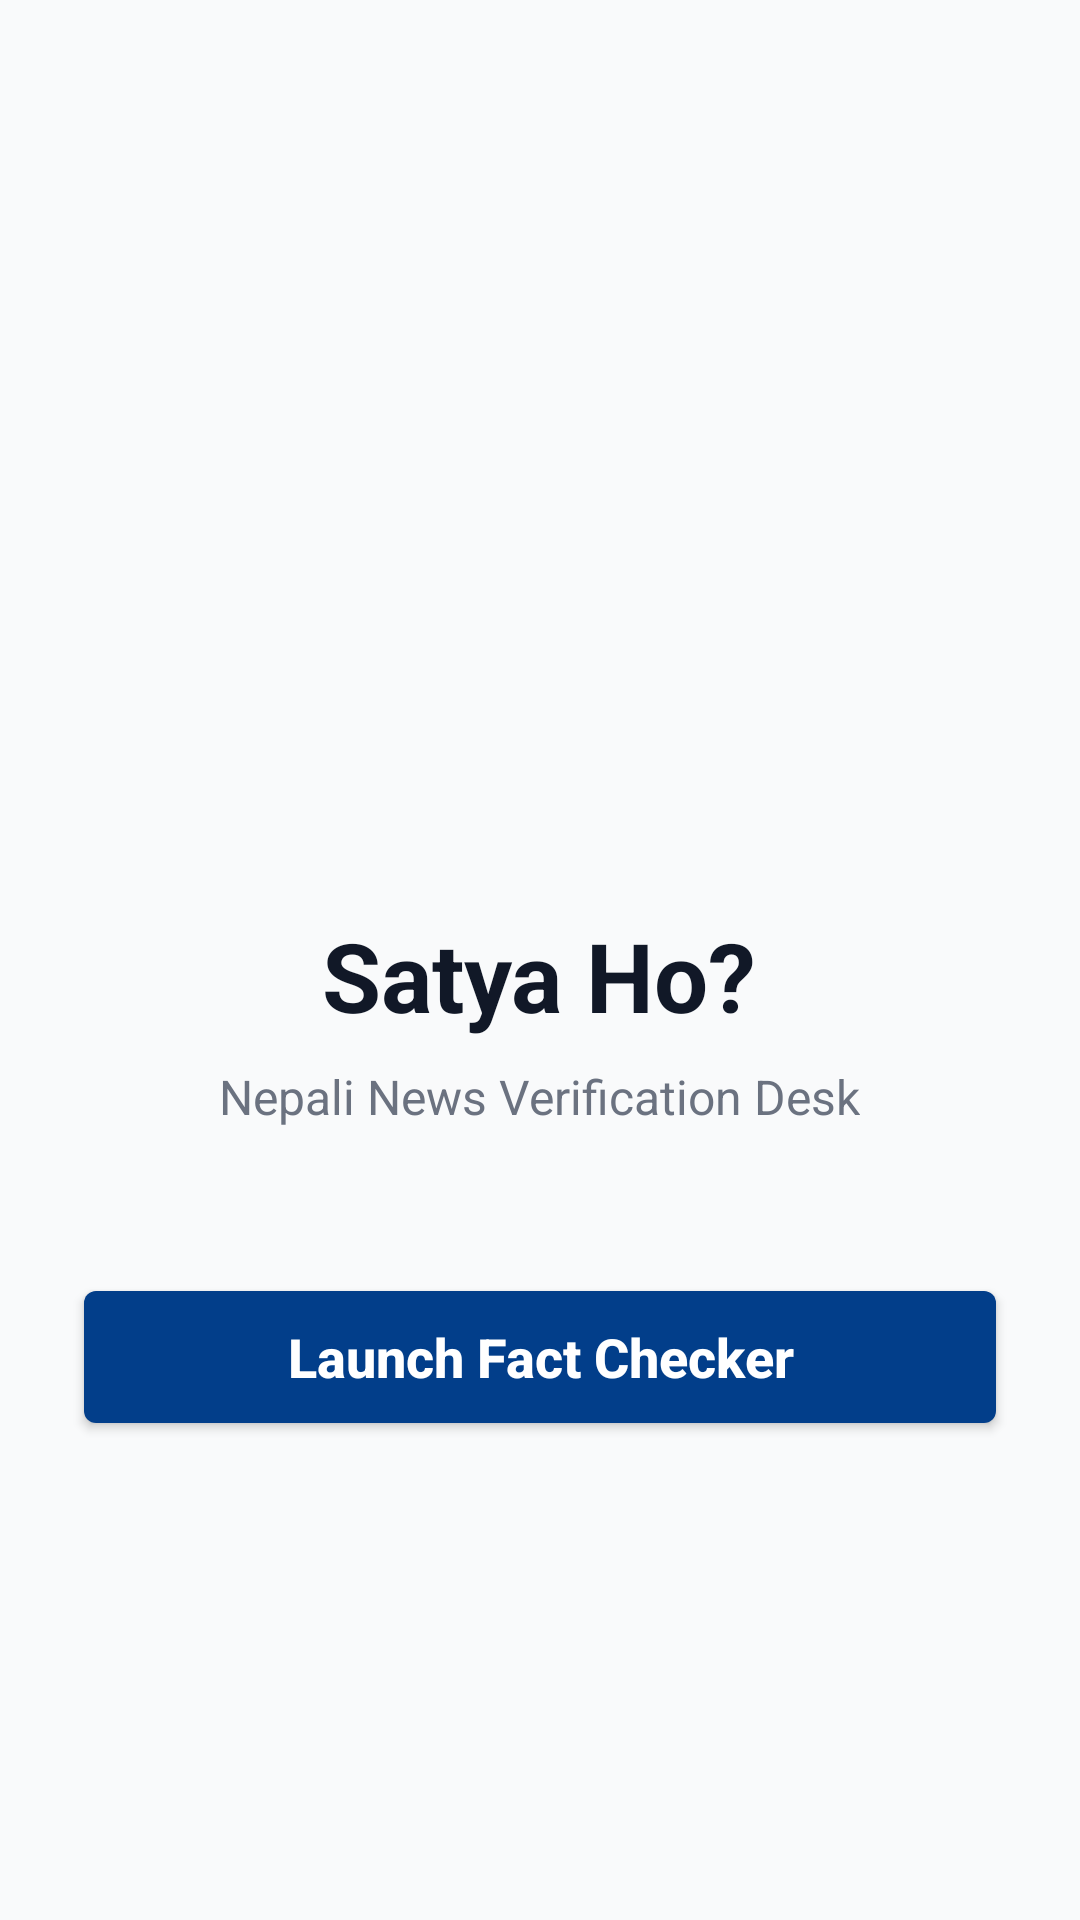

Android layout source for this screen:
<!-- AndroidManifest.xml: application theme android:Theme.DeviceDefault.NoActionBar -->
<!-- res/layout/activity_main.xml -->
<?xml version="1.0" encoding="utf-8"?>
<LinearLayout xmlns:android="http://schemas.android.com/apk/res/android"
    android:layout_width="match_parent"
    android:layout_height="match_parent"
    android:orientation="vertical"
    android:gravity="center"
    android:background="#F9FAFB"
    android:padding="24dp">

    <ImageView
        android:layout_width="120dp"
        android:layout_height="120dp"
        android:src="@mipmap/ic_launcher"
        android:contentDescription="Satya Ho Logo"
        android:layout_marginBottom="24dp" />

    <TextView
        android:layout_width="wrap_content"
        android:layout_height="wrap_content"
        android:text="Satya Ho?"
        android:textSize="32sp"
        android:textStyle="bold"
        android:textColor="#111827"
        android:layout_marginBottom="8dp" />

    <TextView
        android:layout_width="wrap_content"
        android:layout_height="wrap_content"
        android:text="Nepali News Verification Desk"
        android:textSize="16sp"
        android:textColor="#6B7280"
        android:layout_marginBottom="48dp" />

    <Button
        android:id="@+id/btn_start_overlay"
        android:layout_width="match_parent"
        android:layout_height="56dp"
        android:backgroundTint="#023E8A"
        android:text="Launch Fact Checker"
        android:textAllCaps="false"
        android:textSize="18sp"
        android:textStyle="bold"
        android:textColor="#FFFFFF" />

</LinearLayout>
<!-- resources referenced by this layout -->
<resources>

</resources>
